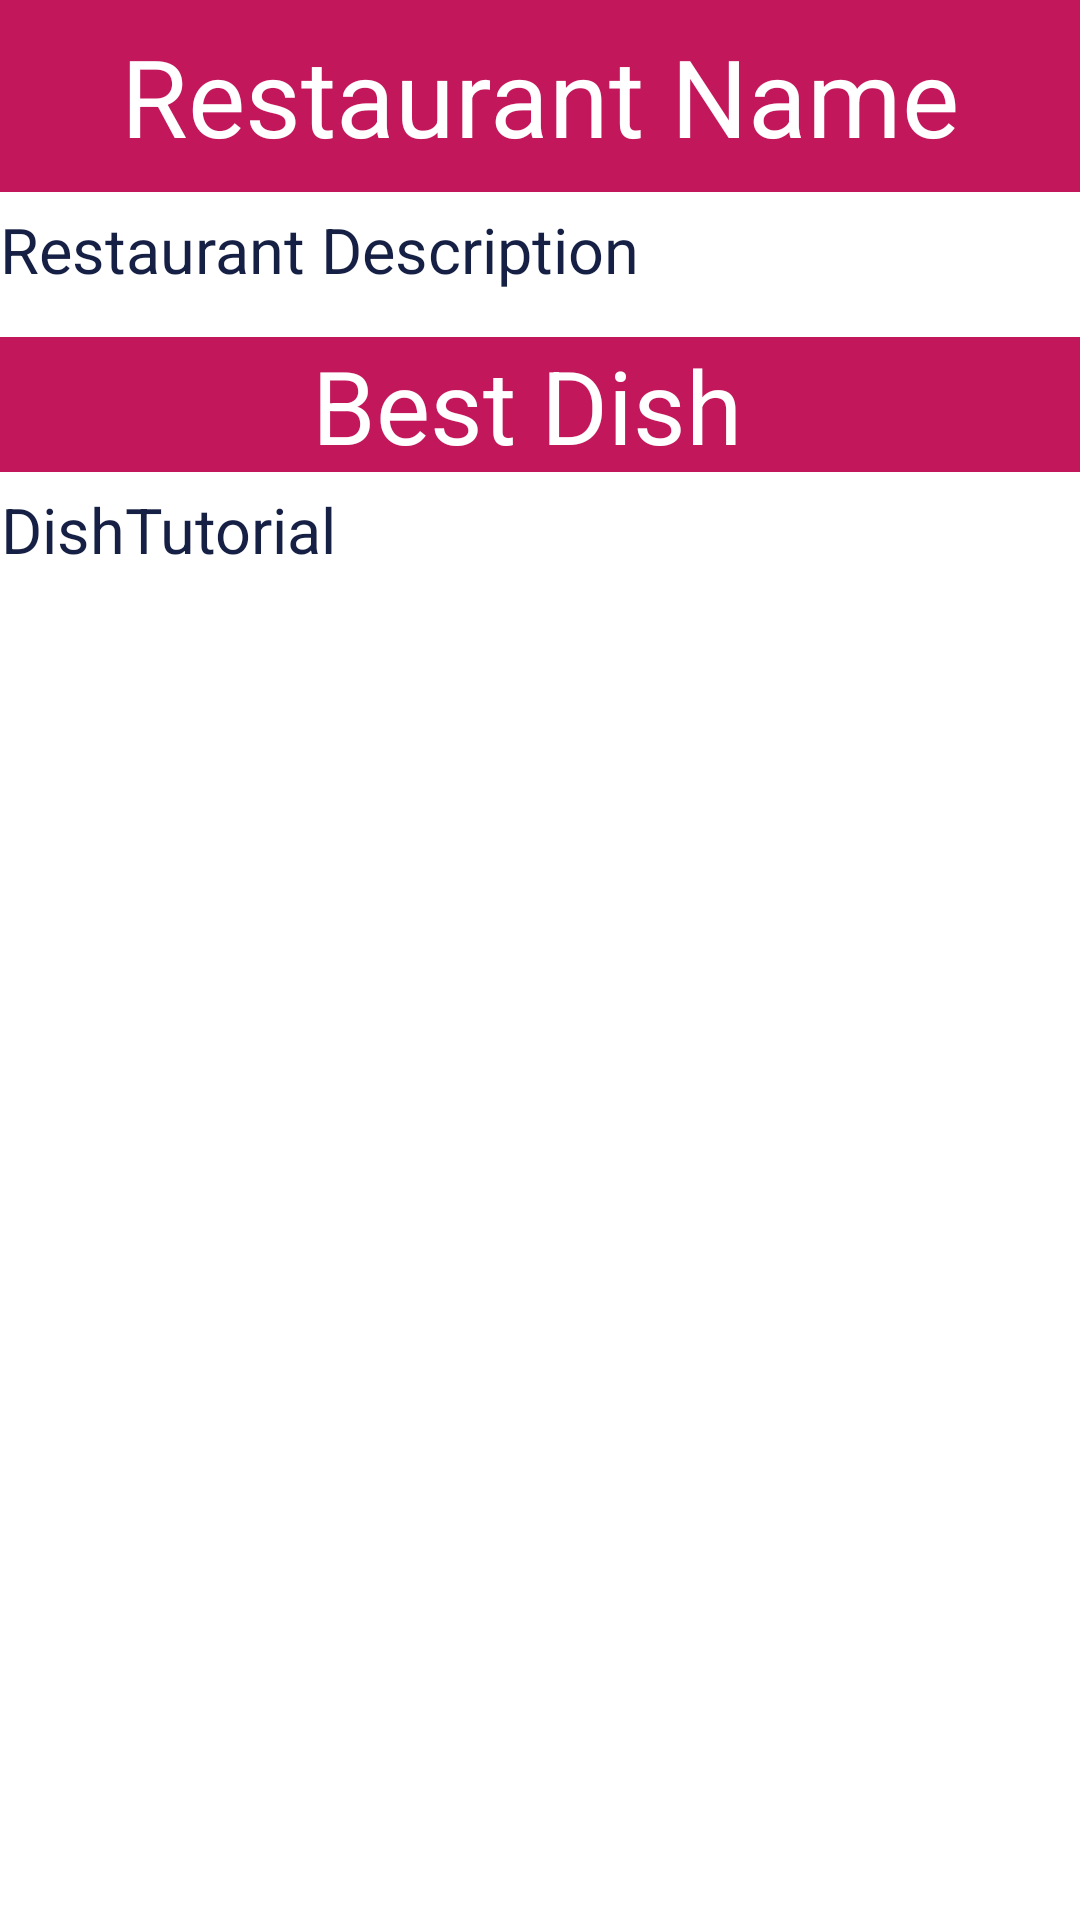

Here is an Android app screen rendered from its layout file. Give the layout XML and the strings, colors and styles it references.
<!-- AndroidManifest.xml: application theme AppTheme -->
<!-- res/layout/customer_restaurantdetails.xml -->
<?xml version="1.0" encoding="utf-8"?>
<RelativeLayout xmlns:android="http://schemas.android.com/apk/res/android"
    android:orientation="vertical" android:layout_width="match_parent"
    android:layout_height="match_parent"
    android:background="#faf1cd">

    <ScrollView
        android:layout_width="match_parent"
        android:layout_height="match_parent"
        android:id="@+id/scrollView4"
        android:background="#ffffff">

        <LinearLayout
            android:orientation="vertical"
            android:layout_width="match_parent"
            android:layout_height="match_parent">

            <ProgressBar
                style="?android:attr/progressBarStyleHorizontal"
                android:layout_width="match_parent"
                android:layout_height="wrap_content"
                android:id="@+id/progressReport"
                android:visibility="gone"
                android:indeterminate="true" />

            <LinearLayout
                android:layout_width="fill_parent"
                android:layout_height="64dp"
                android:id="@+id/relativeLayout2"
                android:background="#c2185b"
                android:orientation="vertical"
                android:gravity="center"
                android:layout_alignParentTop="true"
                android:layout_alignParentStart="true">

                <TextView
                    android:layout_width="wrap_content"
                    android:layout_height="wrap_content"
                    android:text="Restaurant Name"
                    android:id="@+id/resName"
                    android:textSize="36dp"
                    android:layout_alignParentTop="true"
                    android:layout_centerHorizontal="true"
                    android:layout_gravity="center_horizontal"
                    android:textColor="#ffffff" />
            </LinearLayout>

            <RelativeLayout
                android:layout_width="match_parent"
                android:layout_height="match_parent"
                android:background="#ffffff">

                <TextView
                    android:layout_width="wrap_content"
                    android:layout_height="wrap_content"
                    android:text="Restaurant Description"
                    android:id="@+id/resDescription"
                    android:textSize="21dp"
                    android:textColor="#162044"
                    android:textAlignment="center"
                    android:layout_marginTop="5dp"
                    android:layout_marginBottom="15dp" />
            </RelativeLayout>

            <LinearLayout
                android:orientation="horizontal"
                android:layout_width="match_parent"
                android:layout_height="45dp"
                android:gravity="center"
                android:id="@+id/linearLayout2"
                android:background="#c2185b"
                android:layout_above="@+id/scrollView2"
                android:layout_centerHorizontal="true">

                <TextView
                    android:layout_width="wrap_content"
                    android:layout_height="wrap_content"
                    android:text="Best Dish "
                    android:id="@+id/resDishName"
                    android:textSize="34dp"
                    android:layout_below="@+id/scrollView3"
                    android:layout_alignStart="@+id/scrollView3"
                    android:textColor="#ffffff" />
            </LinearLayout>

            <RelativeLayout
                android:layout_width="match_parent"
                android:layout_height="match_parent"
                android:background="#ffffff">

                <TextView
                    android:layout_width="wrap_content"
                    android:layout_height="wrap_content"
                    android:text="DishTutorial"
                    android:id="@+id/resDishTutorial"
                    android:textSize="21dp"
                    android:textColor="#162044"
                    android:textAlignment="center"
                    android:layout_marginTop="5dp" />
            </RelativeLayout>

        </LinearLayout>
    </ScrollView>

</RelativeLayout>
<!-- resources referenced by this layout -->
<resources>
  <style name="AppTheme" parent="Theme.AppCompat.Light">
          
  
          
          <item name="colorPrimary">@color/colorPrimary</item>
          <item name="colorPrimaryDark">@color/colorPrimaryDark</item>
          <item name="colorAccent">@color/colorAccent</item>
      </style>
  <color name="colorPrimary">#ffffff</color>
  <color name="colorPrimaryDark">#FAFAFA</color>
  <color name="colorAccent">#e53935</color>
</resources>
